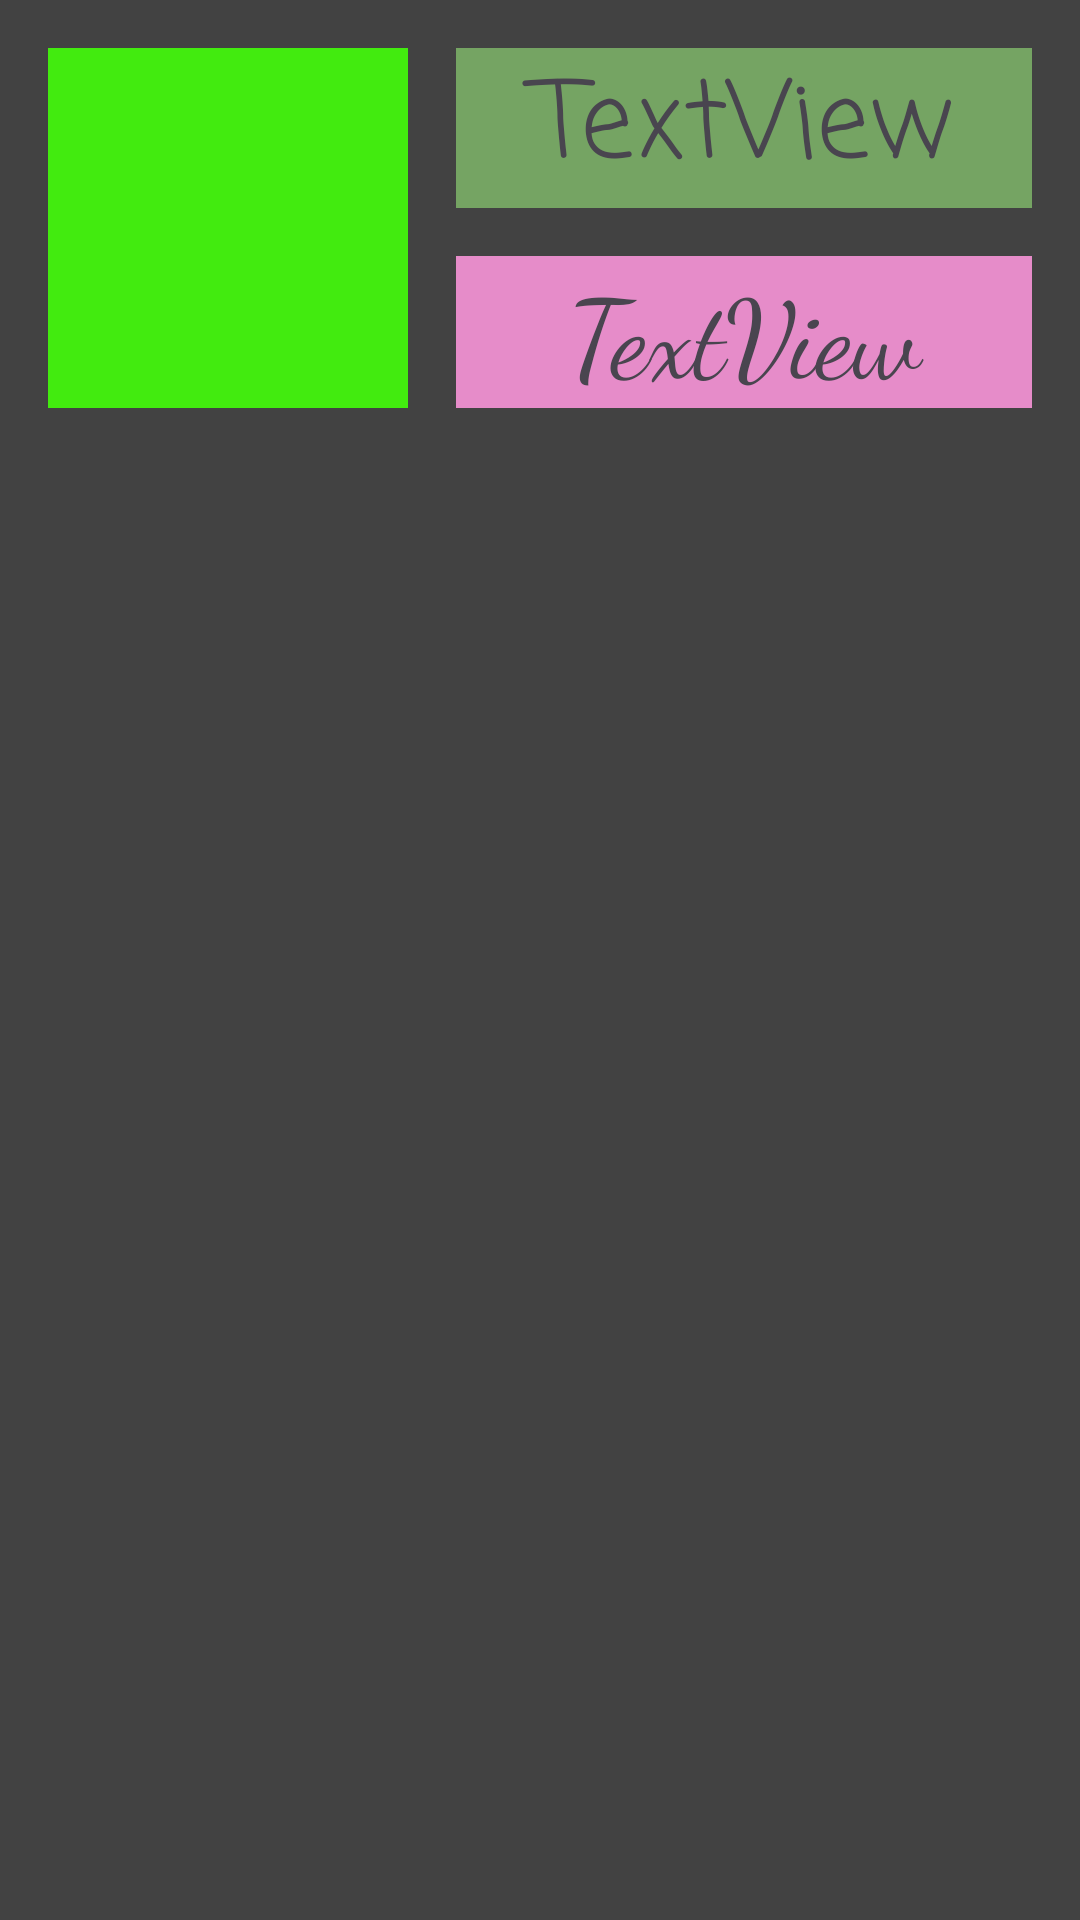

Reconstruct the res/layout file that produces this screen, plus the resources it refers to.
<!-- AndroidManifest.xml: application theme Theme.FelpudoCartoon_Android -->
<!-- res/layout/minha_celula.xml -->
<?xml version="1.0" encoding="utf-8"?>
<androidx.constraintlayout.widget.ConstraintLayout xmlns:android="http://schemas.android.com/apk/res/android"
    xmlns:app="http://schemas.android.com/apk/res-auto"
    xmlns:tools="http://schemas.android.com/tools"
    android:layout_width="match_parent"
    android:layout_height="match_parent"
    android:background="@color/cardview_dark_background">

    <ImageView
        android:id="@+id/meuIcone"
        android:layout_width="120dp"
        android:layout_height="120dp"
        android:layout_marginStart="16dp"
        android:layout_marginTop="16dp"
        android:background="@color/corFundoIcone"
        app:layout_constraintStart_toStartOf="parent"
        app:layout_constraintTop_toTopOf="parent"
        app:srcCompat="@drawable/felpudo" />

    <TextView
        android:id="@+id/meuTitulo"
        android:layout_width="0dp"
        android:layout_height="wrap_content"
        android:layout_marginStart="16dp"
        android:layout_marginEnd="16dp"
        android:background="@color/corFundoTexto"
        android:ellipsize="end"
        android:fontFamily="casual"
        android:singleLine="true"
        android:text="TextView"
        android:textAlignment="center"
        android:textAppearance="@style/TextAppearance.AppCompat.Display2"
        android:textSize="35sp"
        app:layout_constraintEnd_toEndOf="parent"
        app:layout_constraintStart_toEndOf="@+id/meuIcone"
        app:layout_constraintTop_toTopOf="@+id/meuIcone" />

    <TextView
        android:id="@+id/meuDescricao"
        android:layout_width="0dp"
        android:layout_height="0dp"
        android:layout_marginStart="16dp"
        android:layout_marginTop="16dp"
        android:layout_marginEnd="16dp"
        android:autoSizeMinTextSize="12sp"
        android:autoSizeTextType="uniform"
        android:background="@color/corFundoDescricao"
        android:fontFamily="cursive"
        android:gravity="center"
        android:text="TextView"
        android:textAppearance="@style/TextAppearance.AppCompat.Display1"
        android:textSize="21sp"
        app:layout_constraintBottom_toBottomOf="@+id/meuIcone"
        app:layout_constraintEnd_toEndOf="parent"
        app:layout_constraintStart_toEndOf="@+id/meuIcone"
        app:layout_constraintTop_toBottomOf="@+id/meuTitulo" />
</androidx.constraintlayout.widget.ConstraintLayout>
<!-- resources referenced by this layout -->
<resources>
  <color name="corFundoDescricao">#E68CC9</color>
  <color name="corFundoIcone">#42eb0f</color>
  <color name="corFundoTexto">#75A463</color>
  <style name="Theme.FelpudoCartoon_Android" parent="Base.Theme.FelpudoCartoon_Android" />
  <style name="Base.Theme.FelpudoCartoon_Android" parent="Theme.Material3.DayNight.NoActionBar">
          
          
      </style>
</resources>
